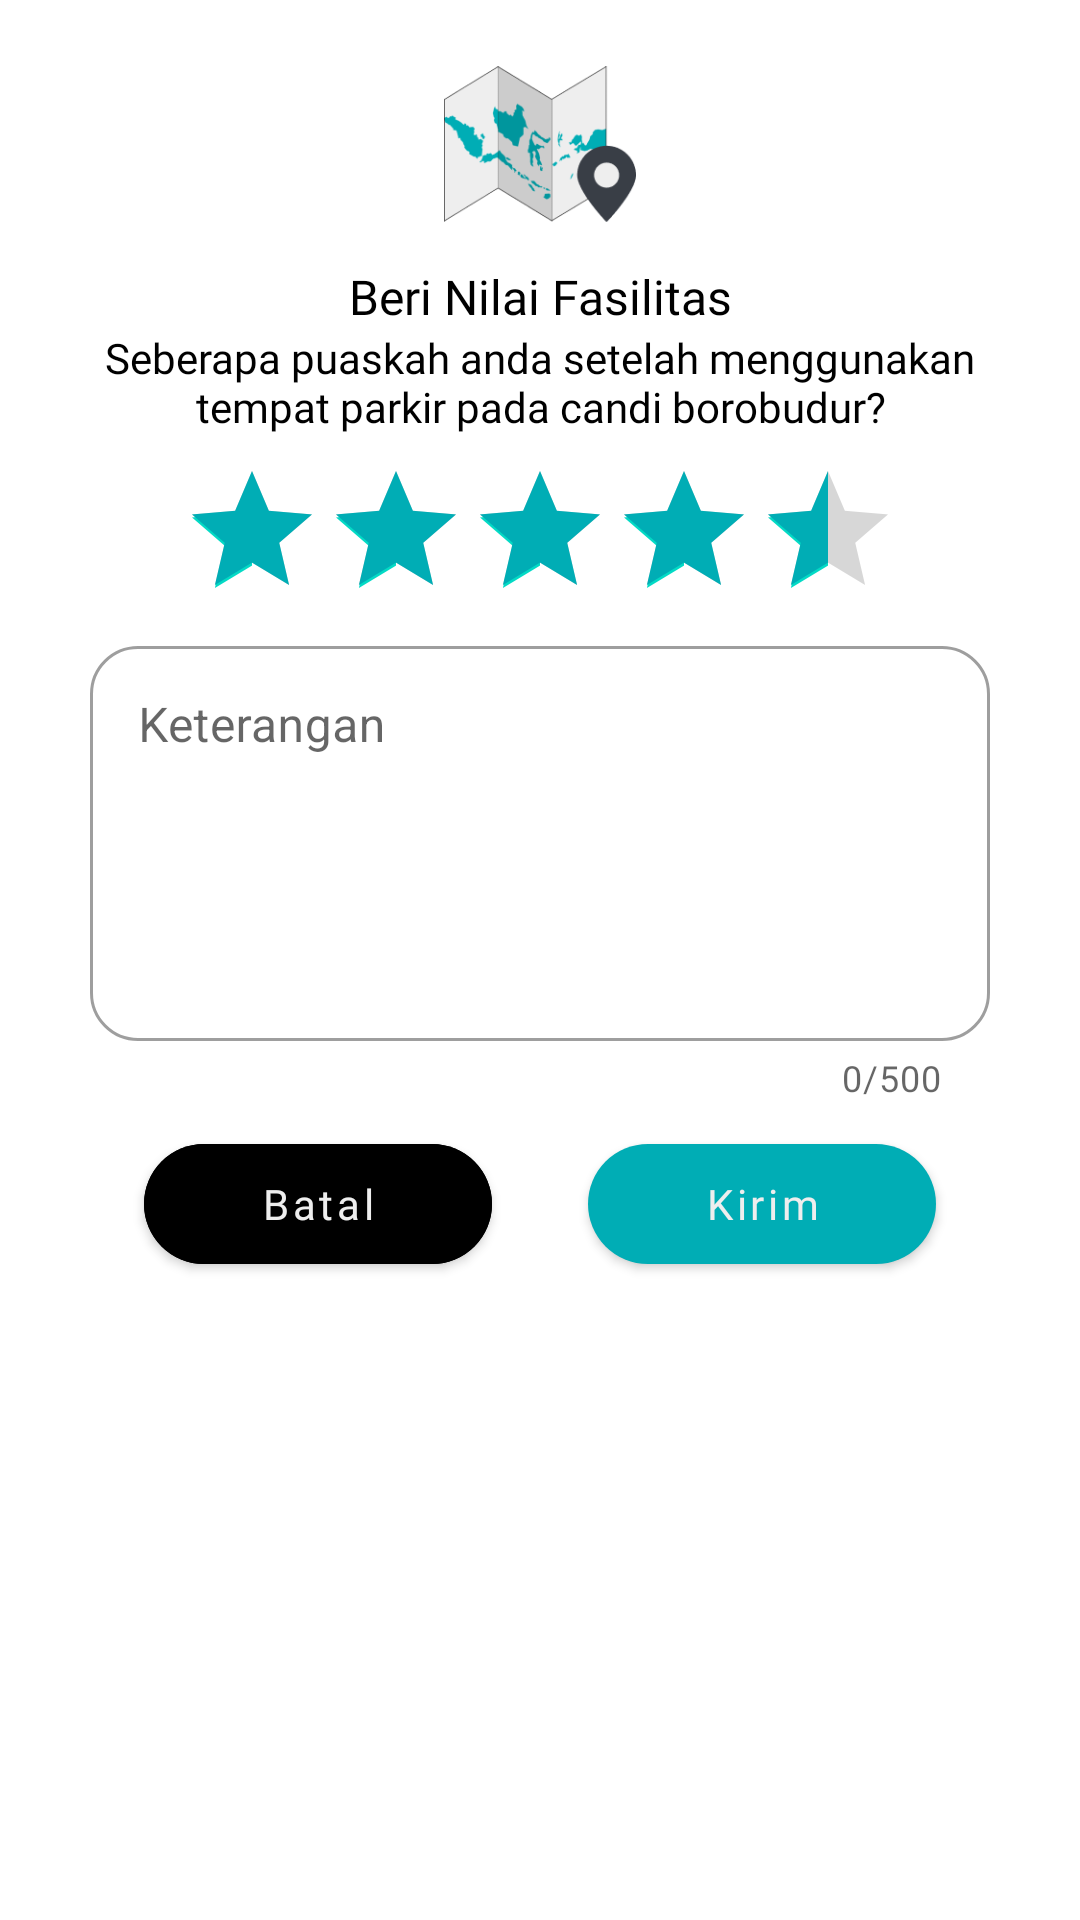

Write the Android layout XML for this screen, with the resource values it uses.
<!-- AndroidManifest.xml: application theme Theme.TourIn -->
<!-- res/layout/fragment_rate_facility_dialog.xml -->
<?xml version="1.0" encoding="utf-8"?>
<androidx.constraintlayout.widget.ConstraintLayout xmlns:android="http://schemas.android.com/apk/res/android"
    xmlns:app="http://schemas.android.com/apk/res-auto"
    xmlns:tools="http://schemas.android.com/tools"
    android:layout_width="match_parent"
    android:layout_height="wrap_content"
    android:background="@drawable/bg_rounded_dialog"
    tools:context=".ui.listratefacility.ratefacility.RateFacilityDialogFragment">

    <ImageView
        android:id="@+id/iv_icon"
        android:layout_width="64dp"
        android:layout_height="64dp"
        android:layout_marginTop="16dp"
        android:src="@drawable/logo_tourin"
        app:layout_constraintEnd_toEndOf="parent"
        app:layout_constraintStart_toStartOf="parent"
        app:layout_constraintTop_toTopOf="parent" />

    <TextView
        android:id="@+id/tv_rate"
        android:layout_width="300dp"
        android:layout_height="wrap_content"
        android:layout_marginHorizontal="32dp"
        android:layout_marginTop="8dp"
        android:fontFamily="@font/poppins_medium"
        android:gravity="center"
        android:text="Beri Nilai Fasilitas"
        android:textColor="@color/black"
        android:textSize="16sp"
        app:layout_constraintEnd_toEndOf="parent"
        app:layout_constraintStart_toStartOf="parent"
        app:layout_constraintTop_toBottomOf="@id/iv_icon" />

    <TextView
        android:id="@+id/tv_text_question"
        android:layout_width="300dp"
        android:layout_height="wrap_content"
        android:layout_marginHorizontal="32dp"
        android:fontFamily="@font/poppins_regular"
        android:gravity="center"
        android:text="Seberapa puaskah anda setelah menggunakan tempat parkir pada candi borobudur?"
        android:textColor="@color/black"
        android:textSize="14sp"
        app:layout_constraintEnd_toEndOf="parent"
        app:layout_constraintStart_toStartOf="parent"
        app:layout_constraintTop_toBottomOf="@id/tv_rate" />

    <RatingBar
        android:id="@+id/rating_bar"
        android:layout_width="wrap_content"
        android:layout_height="wrap_content"
        android:layout_marginTop="8dp"
        android:numStars="5"
        android:progressTint="@color/teal_theme"
        android:rating="4.5"
        android:stepSize="0.5"
        app:layout_constraintEnd_toEndOf="parent"
        app:layout_constraintStart_toStartOf="parent"
        app:layout_constraintTop_toBottomOf="@id/tv_text_question" />
    <com.google.android.material.textfield.TextInputLayout
        android:id="@+id/et_con_desc"
        style="@style/Widget.MaterialComponents.TextInputLayout.OutlinedBox"
        android:layout_width="300dp"
        android:layout_height="wrap_content"
        android:layout_marginHorizontal="16dp"
        app:boxCornerRadiusBottomEnd="16dp"
        app:boxCornerRadiusBottomStart="16dp"
        app:boxCornerRadiusTopEnd="16dp"
        app:boxCornerRadiusTopStart="16dp"
        app:counterEnabled="true"
        app:counterMaxLength="500"
        app:errorEnabled="true"
        app:layout_constraintStart_toStartOf="parent"
        app:layout_constraintEnd_toEndOf="parent"
        app:layout_constraintTop_toBottomOf="@id/rating_bar">

        <com.google.android.material.textfield.TextInputEditText
            android:id="@+id/et_desc"
            android:layout_width="match_parent"
            android:layout_height="match_parent"
            android:gravity="top"
            android:hint="Keterangan"
            android:inputType="text|textMultiLine"
            android:maxLength="500"
            android:maxLines="5"
            android:minLines="5" />
    </com.google.android.material.textfield.TextInputLayout>


    <com.google.android.material.button.MaterialButton
        android:id="@+id/btn_send"
        android:layout_width="0dp"
        android:layout_height="52dp"
        android:layout_marginStart="16dp"
        android:layout_marginTop="8dp"
        android:layout_marginEnd="48dp"
        android:fontFamily="@font/poppins_semibold"
        android:text="Kirim"
        android:textAllCaps="false"
        android:textColor="@color/white_theme"
        android:textSize="14sp"
        app:cornerRadius="25dp"
        app:layout_constraintEnd_toEndOf="parent"
        app:layout_constraintStart_toEndOf="@id/btn_cancel"
        app:layout_constraintTop_toBottomOf="@id/et_con_desc" />

    <com.google.android.material.button.MaterialButton
        android:id="@+id/btn_cancel"
        android:layout_width="0dp"
        android:layout_height="52dp"
        android:layout_marginStart="48dp"
        android:layout_marginEnd="16dp"
        android:backgroundTint="@color/red"
        android:fontFamily="@font/poppins_semibold"
        android:text="Batal"
        android:textAllCaps="false"
        android:textColor="@color/white_theme"
        android:textSize="14sp"
        app:cornerRadius="25dp"
        app:layout_constraintEnd_toStartOf="@id/btn_send"
        app:layout_constraintStart_toStartOf="parent"
        app:layout_constraintTop_toTopOf="@id/btn_send" />

    <View
        android:layout_width="300dp"
        android:layout_height="1dp"
        android:layout_marginHorizontal="32dp"
        android:layout_marginTop="16dp"
        app:layout_constraintEnd_toEndOf="parent"
        app:layout_constraintStart_toStartOf="parent"
        app:layout_constraintTop_toBottomOf="@id/btn_cancel" />
</androidx.constraintlayout.widget.ConstraintLayout>
<!-- resources referenced by this layout -->
<resources>
  <color name="black">#FF000000</color>
  <color name="teal_theme">#00ADB5</color>
  <color name="white_theme">#EEEEEE</color>
  <!-- drawable logo_tourin: png bitmap (drawable, 13212 bytes) -->
  <style name="Theme.TourIn" parent="Theme.MaterialComponents.Light.NoActionBar">
          
          <item name="colorPrimary">@color/teal_theme</item>
          <item name="colorPrimaryVariant">@color/purple_700</item>
          <item name="colorOnPrimary">@color/white</item>
          
          <item name="colorSecondary">@color/teal_200</item>
          <item name="colorSecondaryVariant">@color/teal_700</item>
          <item name="colorOnSecondary">@color/black</item>
          
          <item name="android:statusBarColor">@android:color/transparent</item>
          
          <item name="android:forceDarkAllowed" tools:targetApi="q">false</item>
          
          <item name="android:windowLightNavigationBar" tools:ignore="NewApi">true</item>
  
      </style>
  <color name="purple_700">#FF3700B3</color>
  <color name="white">#FFFFFFFF</color>
  <color name="teal_200">#FF03DAC5</color>
  <color name="teal_700">#FF018786</color>
</resources>
